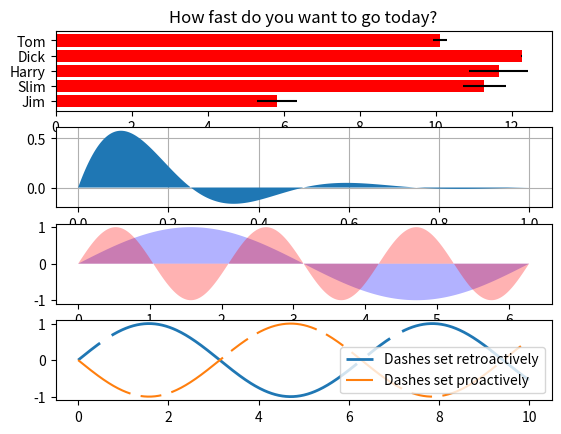

Write the Python code that produced this figure.

import matplotlib.pyplot as plt
import numpy as np


fig, (ax, ax1, ax2, ax3) = plt.subplots(4, 1)
# example data
people = ('Tom', 'Dick', 'Harry', 'Slim', 'Jim')
y_pos = np.arange(len(people))

performance = 3 + 10 * np.random.rand(len(people))
error = np.random.rand(len(people))


ax.barh(
    y_pos, performance, xerr=error, align='center', color='red', ecolor='black')
ax.set_yticks(y_pos)
ax.set_yticklabels(people)
ax.invert_yaxis()
ax.set_xlabel('Performance')
ax.set_title('How fast do you want to go today?')


x = np.linspace(0, 1, 500)
y = np.sin(4 * np.pi * x) * np.exp(-5 * x)


ax1.fill(x, y, zorder=10)
ax1.grid(True, zorder=5)


x1 = np.linspace(0, 2 * np.pi, 500)
y1 = np.sin(x1)
y2 = np.sin(3 * x1)

ax2.fill(x1, y1, 'b', x1, y2, 'r', alpha=0.3)


x2 = np.linspace(0, 10, 500)
dashes = [10, 5, 100, 5]

line1, = ax3.plot(
    x2, np.sin(x2), '--', linewidth=2, label='Dashes set retroactively')
line1.set_dashes(dashes)

line2, = ax3.plot(
    x2, -1 * np.sin(x2), dashes=[30, 5, 10, 5], label='Dashes set proactively')
ax3.legend(loc='lower right')


plt.show()
